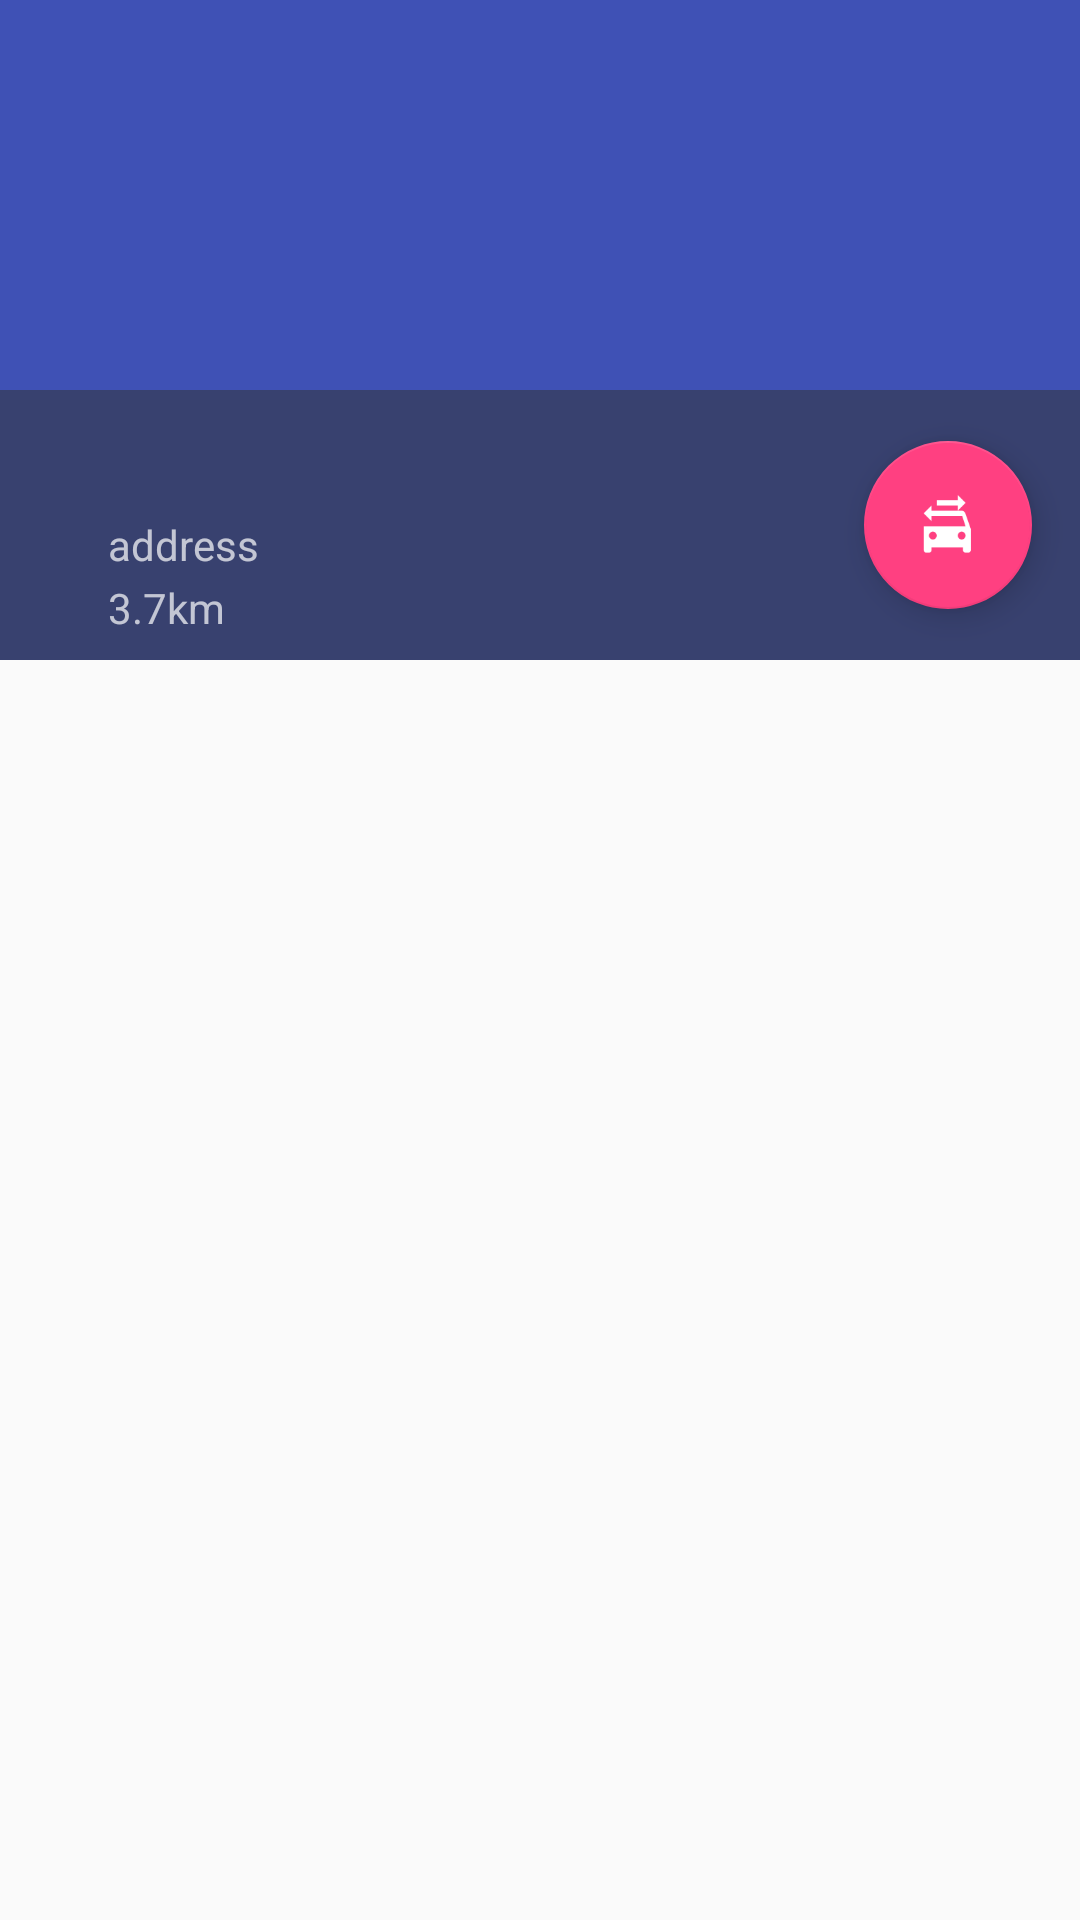

Android layout source for this screen:
<!-- AndroidManifest.xml: activity theme AppTheme.NoActionBar -->
<!-- res/layout/activity_station.xml -->
<?xml version="1.0" encoding="utf-8"?>
<android.support.design.widget.CoordinatorLayout xmlns:android="http://schemas.android.com/apk/res/android"
    xmlns:app="http://schemas.android.com/apk/res-auto"
    xmlns:tools="http://schemas.android.com/tools"
    android:layout_width="match_parent"
    android:layout_height="match_parent"
    android:fitsSystemWindows="true"
    tools:context=".station.StationActivity">

    <android.support.design.widget.AppBarLayout
        android:id="@+id/app_bar"
        android:layout_width="match_parent"
        android:layout_height="@dimen/app_bar_height"
        android:fitsSystemWindows="true"
        android:theme="@style/AppTheme.AppBarOverlay">

        <android.support.design.widget.CollapsingToolbarLayout
            android:id="@+id/toolbar_layout"
            android:layout_width="match_parent"
            android:layout_height="match_parent"
            android:fitsSystemWindows="true"
            app:contentScrim="?attr/colorPrimary"
            app:expandedTitleMarginBottom="54dp"
            app:expandedTitleTextAppearance="@android:color/transparent"
            app:layout_scrollFlags="scroll|exitUntilCollapsed">

            <ImageView
                android:id="@+id/scrollImg"
                android:layout_width="match_parent"
                android:layout_height="match_parent"
                android:scaleType="centerCrop" />

            <android.support.v7.widget.Toolbar
                android:id="@+id/toolbar"
                android:layout_width="match_parent"
                android:layout_height="?attr/actionBarSize"
                app:layout_collapseMode="pin"
                app:popupTheme="@style/AppTheme.PopupOverlay" />

            <FrameLayout
                android:layout_width="match_parent"
                android:layout_height="wrap_content"
                android:layout_gravity="bottom">

                <LinearLayout
                    android:id="@+id/label"
                    android:layout_width="match_parent"
                    android:layout_height="wrap_content"
                    android:background="@color/colorAlphaDark"
                    android:orientation="vertical"
                    app:layout_collapseMode="parallax">

                    <TextView
                        android:id="@+id/address"
                        android:layout_width="wrap_content"
                        android:layout_height="wrap_content"
                        android:layout_marginBottom="2dp"
                        android:layout_marginLeft="@dimen/appbar_title_margin_left"
                        android:layout_marginTop="42dp"
                        android:text="address" />

                    <TextView
                        android:id="@+id/distance"
                        android:layout_width="wrap_content"
                        android:layout_height="wrap_content"
                        android:layout_marginBottom="8dp"
                        android:layout_marginLeft="@dimen/appbar_title_margin_left"
                        android:text="3.7km" />
                </LinearLayout>

                <android.support.design.widget.FloatingActionButton
                    android:id="@+id/fab"
                    android:layout_width="wrap_content"
                    android:layout_height="wrap_content"
                    android:layout_margin="@dimen/fab_margin"
                    android:layout_gravity="center_vertical|right"
                    app:layout_collapseMode="parallax"
                    app:srcCompat="@mipmap/btn_index_navigation" />
            </FrameLayout>

        </android.support.design.widget.CollapsingToolbarLayout>
    </android.support.design.widget.AppBarLayout>

    <FrameLayout
        android:id="@+id/container"
        android:layout_width="match_parent"
        android:layout_height="wrap_content"
        app:layout_behavior="@string/appbar_scrolling_view_behavior"></FrameLayout>


</android.support.design.widget.CoordinatorLayout>
<!-- resources referenced by this layout -->
<resources>
  <color name="colorAlphaDark">#88333333</color>
  <dimen name="app_bar_height">220dp</dimen>
  <dimen name="appbar_title_margin_left">36dp</dimen>
  <dimen name="fab_margin">16dp</dimen>
  <!-- mipmap btn_index_navigation: png bitmap (mipmap-nodpi, 2050 bytes) -->
  <style name="AppTheme.AppBarOverlay" parent="ThemeOverlay.AppCompat.Dark.ActionBar" />
  <style name="AppTheme.PopupOverlay" parent="ThemeOverlay.AppCompat.Light" />
  <style name="AppTheme.NoActionBar">
          <item name="windowActionBar">false</item>
          <item name="windowNoTitle">true</item>
      </style>
</resources>
